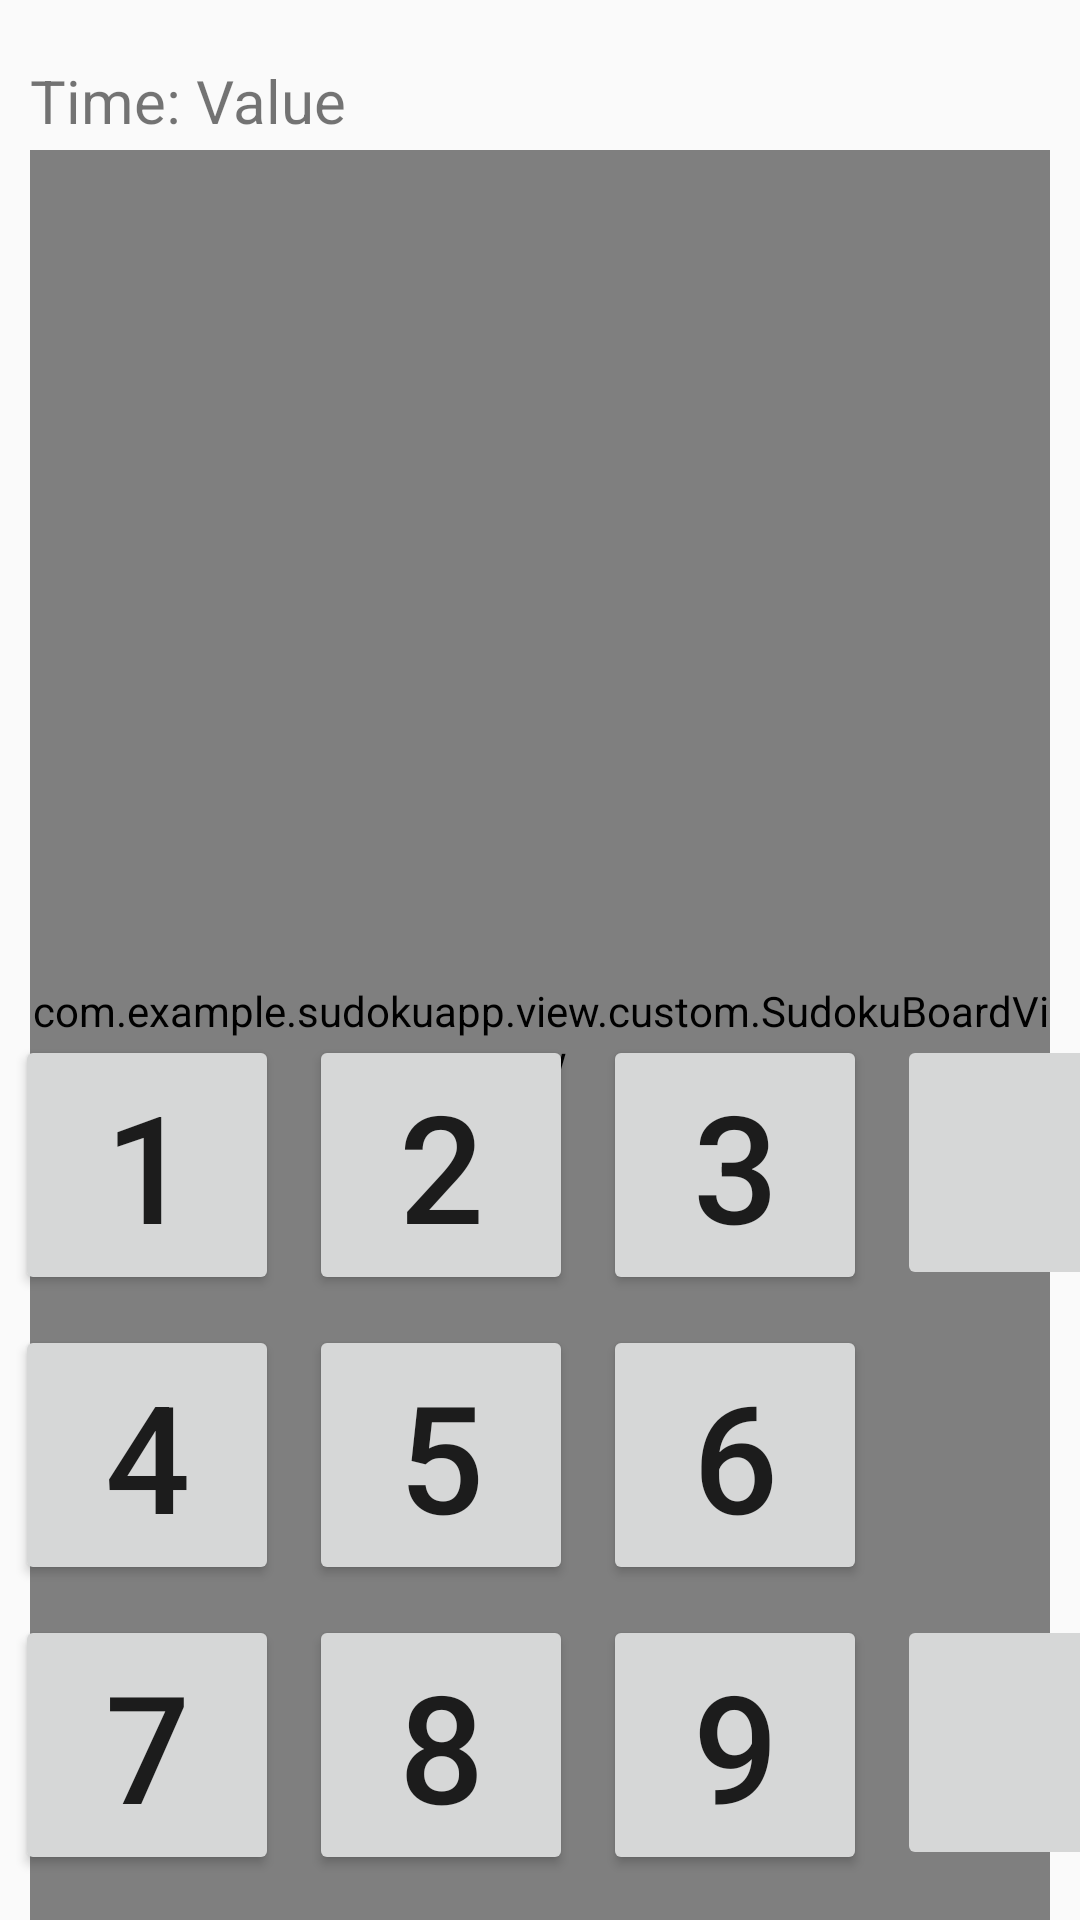

Produce the Android XML layout that renders to this screen, including the resource entries it uses.
<!-- AndroidManifest.xml: activity theme Theme.SudokuApp.NoActionBar -->
<!-- res/layout/activity_game.xml -->
<?xml version="1.0" encoding="utf-8"?>
<RelativeLayout xmlns:android="http://schemas.android.com/apk/res/android"
    xmlns:app="http://schemas.android.com/apk/res-auto"
    xmlns:tools="http://schemas.android.com/tools"
    android:layout_width="match_parent"
    android:layout_height="match_parent"
    tools:context=".view.GameActivity">


    <GridLayout
        android:id="@+id/detailsLayout"
        android:layout_width="match_parent"
        android:layout_height="wrap_content"
        android:rowCount="1"
        android:columnCount="2"
        android:layout_marginLeft="10dp"
        android:layout_marginTop="20dp">

        <TextView
            android:id="@+id/timerText"
            android:layout_width="wrap_content"
            android:layout_height="wrap_content"
            android:textSize="20dp"
            android:text="@string/timerText"
            android:layout_row="0"
            android:layout_column="0"/>

        <TextView
            android:id="@+id/timerValueText"
            android:layout_width="wrap_content"
            android:layout_height="wrap_content"
            android:textSize="20dp"
            android:text="Value"
            android:layout_row="0"
            android:layout_column="1"/>


    </GridLayout>

    <com.example.sudokuapp.view.custom.SudokuBoardView
        android:id="@+id/sudokuBoardView"
        android:layout_width="match_parent"
        android:layout_height="match_parent"
        android:layout_alignParentTop="true"
        android:layout_marginLeft="10dp"
        android:layout_marginRight="10dp"
        android:layout_marginTop="50dp"/>


    <GridLayout
        android:id="@+id/buttonsLayout"
        android:layout_width="wrap_content"
        android:layout_height="wrap_content"
        android:rowCount="3"
        android:columnCount="4"
        android:layout_alignParentBottom="true"
        android:layout_centerHorizontal="true"
        android:layout_marginBottom="10dp">

        <Button
            android:id="@+id/oneButton"
            android:layout_width="wrap_content"
            android:layout_height="wrap_content"
            android:textSize="50dp"
            android:text="1"
            android:layout_row="0"
            android:layout_column="0"
            android:layout_margin="5dp"/>

        <Button
            android:id="@+id/twoButton"
            android:layout_width="wrap_content"
            android:layout_height="wrap_content"
            android:textSize="50dp"
            android:text="2"
            android:layout_row="0"
            android:layout_column="1"
            android:layout_margin="5dp"/>
        <Button
            android:id="@+id/threeButton"
            android:layout_width="wrap_content"
            android:layout_height="wrap_content"
            android:textSize="50dp"
            android:text="3"
            android:layout_row="0"
            android:layout_column="2"
            android:layout_margin="5dp"/>
        <Button
            android:id="@+id/fourButton"
            android:layout_width="wrap_content"
            android:layout_height="wrap_content"
            android:textSize="50dp"
            android:text="4"
            android:layout_row="1"
            android:layout_column="0"
            android:layout_margin="5dp"/>
        <Button
            android:id="@+id/fiveButton"
            android:layout_width="wrap_content"
            android:layout_height="wrap_content"
            android:textSize="50dp"
            android:text="5"
            android:layout_row="1"
            android:layout_column="1"
            android:layout_margin="5dp"/>
        <Button
            android:id="@+id/sixButton"
            android:layout_width="wrap_content"
            android:layout_height="wrap_content"
            android:textSize="50dp"
            android:text="6"
            android:layout_row="1"
            android:layout_column="2"
            android:layout_margin="5dp"/>
        <Button
            android:id="@+id/sevenButton"
            android:layout_width="wrap_content"
            android:layout_height="wrap_content"
            android:textSize="50dp"
            android:text="7"
            android:layout_row="2"
            android:layout_column="0"
            android:layout_margin="5dp"/>
        <Button
            android:id="@+id/eightButton"
            android:layout_width="wrap_content"
            android:layout_height="wrap_content"
            android:textSize="50dp"
            android:text="8"
            android:layout_row="2"
            android:layout_column="1"
            android:layout_margin="5dp"/>
        <Button
            android:id="@+id/nineButton"
            android:layout_width="wrap_content"
            android:layout_height="wrap_content"
            android:textSize="50dp"
            android:text="9"
            android:layout_row="2"
            android:layout_column="2"
            android:layout_margin="5dp"/>

        <ImageButton
            android:id="@+id/noteButton"
            android:layout_width="90dp"
            android:layout_height="85dp"
            android:layout_row="0"
            android:layout_column="3"
            android:contentDescription="@string/app_name"
            android:src="@drawable/edit_black"
            android:layout_margin="5dp"/>

        <ImageButton
            android:id="@+id/deleteButton"
            android:layout_width="90dp"
            android:layout_height="85dp"
            android:layout_row="2"
            android:layout_column="3"
            android:contentDescription="@string/app_name"
            android:src="@drawable/delete_black"
            android:layout_margin="5dp"/>

    </GridLayout>

</RelativeLayout>
<!-- resources referenced by this layout -->
<resources>
  <string name="app_name">Sudoku</string>
  <string name="timerText">"Time: "</string>
  <style name="Theme.SudokuApp.NoActionBar">
          <item name="windowActionBar">false</item>
          <item name="windowNoTitle">true</item>
      </style>
</resources>
